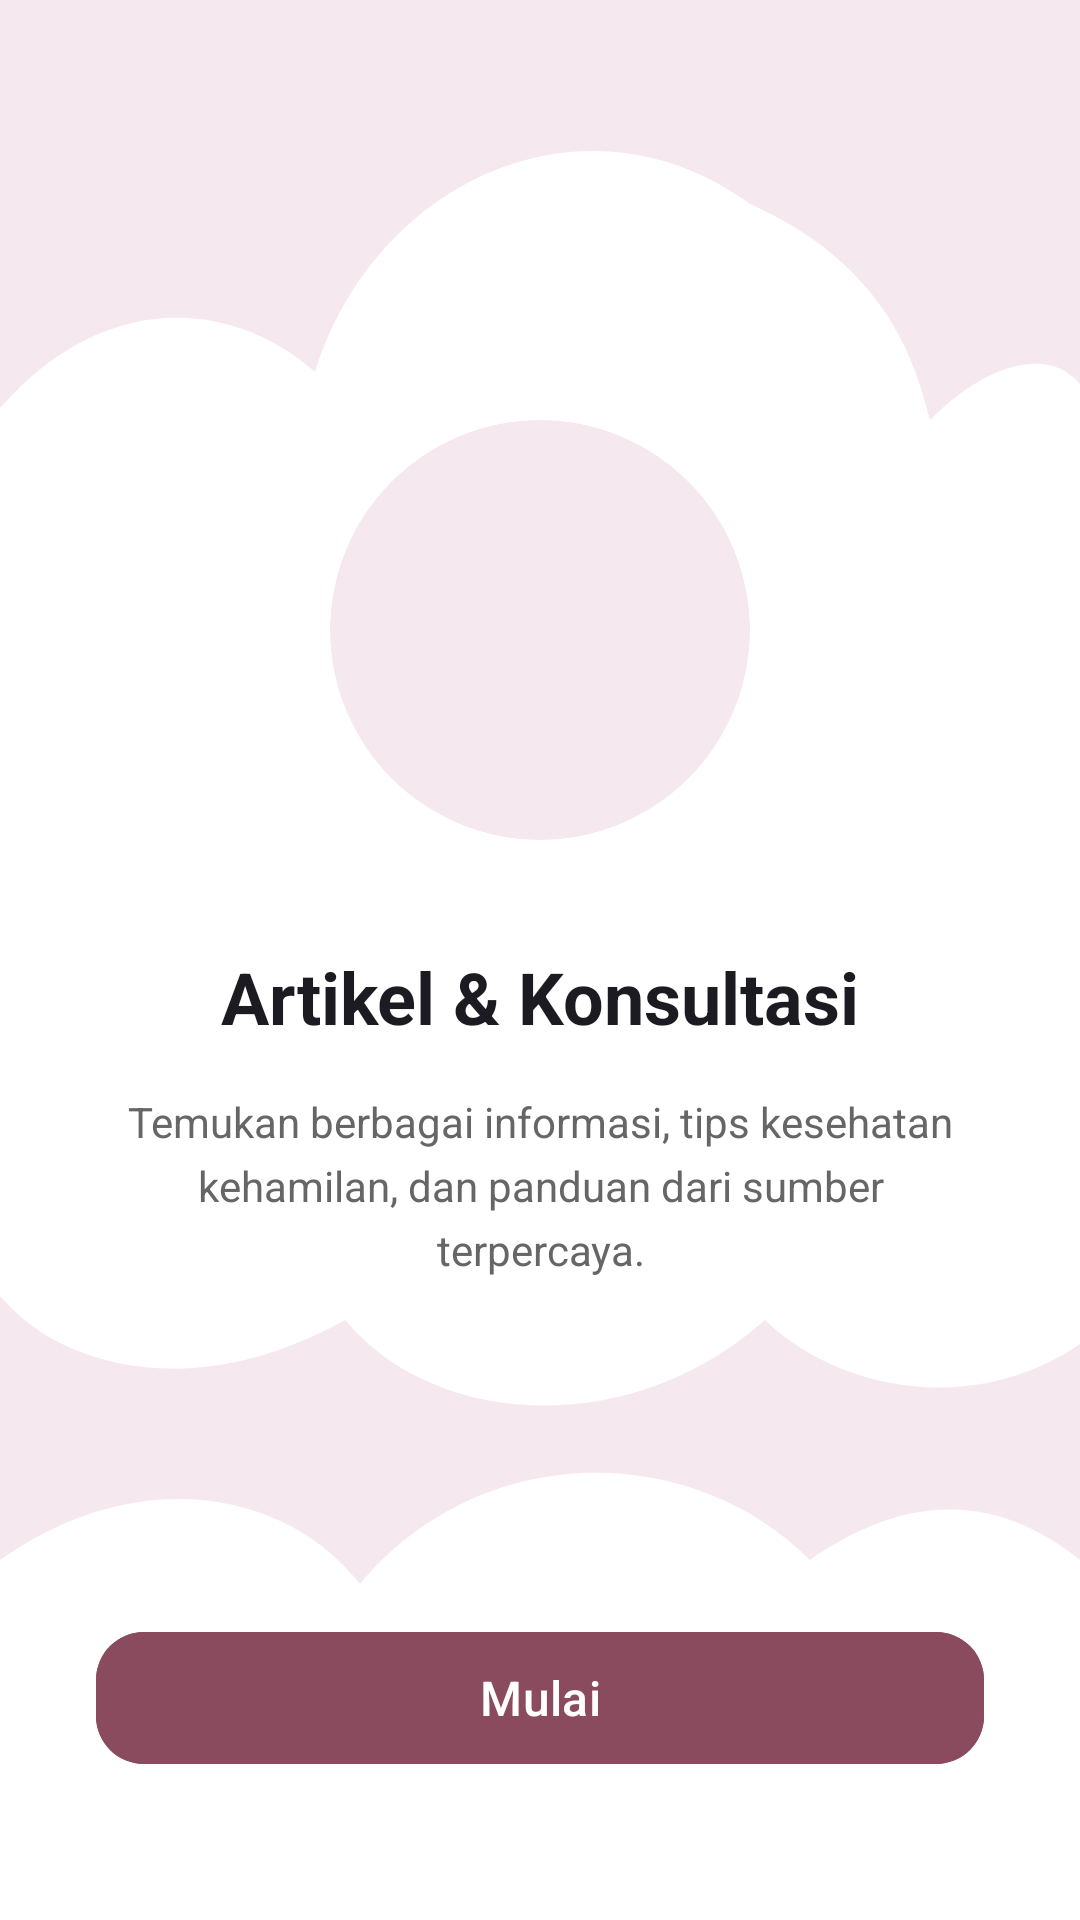

Reconstruct the res/layout file that produces this screen, plus the resources it refers to.
<!-- AndroidManifest.xml: application theme Theme.Mutia -->
<!-- res/layout/fragment_tutorial3.xml -->
<?xml version="1.0" encoding="utf-8"?>
<androidx.constraintlayout.widget.ConstraintLayout xmlns:android="http://schemas.android.com/apk/res/android"
    xmlns:app="http://schemas.android.com/apk/res-auto"
    xmlns:tools="http://schemas.android.com/tools"
    android:layout_width="match_parent"
    android:layout_height="match_parent"
    tools:context=".Tutorial.Tutorial3Fragment"
    android:background="@drawable/bg_wave">

    <com.google.android.material.card.MaterialCardView
        android:id="@+id/cardIllustration"
        android:layout_width="140dp"
        android:layout_height="140dp"
        android:layout_marginTop="140dp"
        app:cardBackgroundColor="#F5E8EF"
        app:cardCornerRadius="70dp"
        app:cardElevation="0dp"
        app:strokeWidth="0dp"
        app:layout_constraintEnd_toEndOf="parent"
        app:layout_constraintStart_toStartOf="parent"
        app:layout_constraintTop_toTopOf="parent">

        <ImageView
            android:id="@+id/imgLogo"
            android:layout_width="72dp"
            android:layout_height="72dp"
            android:layout_gravity="center"
            android:src="@drawable/ic_health"
            app:tint="#8A4B5E"
            android:contentDescription="Artikel" />

    </com.google.android.material.card.MaterialCardView>

    <TextView
        android:id="@+id/tvTitle"
        android:layout_width="0dp"
        android:layout_height="wrap_content"
        android:layout_marginHorizontal="32dp"
        android:layout_marginTop="36dp"
        android:gravity="center"
        android:text="Artikel &amp; Konsultasi"
        android:textColor="#1B1B21"
        android:textSize="24sp"
        android:textStyle="bold"
        app:layout_constraintEnd_toEndOf="parent"
        app:layout_constraintStart_toStartOf="parent"
        app:layout_constraintTop_toBottomOf="@+id/cardIllustration" />

    <TextView
        android:id="@+id/tvDesc"
        android:layout_width="0dp"
        android:layout_height="wrap_content"
        android:layout_marginHorizontal="36dp"
        android:layout_marginTop="16dp"
        android:gravity="center"
        android:lineSpacingExtra="5dp"
        android:text="Temukan berbagai informasi, tips kesehatan kehamilan, dan panduan dari sumber terpercaya."
        android:textColor="#666666"
        android:textSize="14sp"
        app:layout_constraintEnd_toEndOf="parent"
        app:layout_constraintStart_toStartOf="parent"
        app:layout_constraintTop_toBottomOf="@+id/tvTitle" />

    <com.google.android.material.button.MaterialButton
        android:id="@+id/btnMulai"
        android:layout_width="0dp"
        android:layout_height="52dp"
        android:layout_marginHorizontal="32dp"
        android:layout_marginBottom="48dp"
        android:backgroundTint="#8A4B5E"
        android:text="Mulai"
        android:textColor="@color/white"
        android:textSize="16sp"
        app:cornerRadius="16dp"
        app:layout_constraintBottom_toBottomOf="parent"
        app:layout_constraintEnd_toEndOf="parent"
        app:layout_constraintStart_toStartOf="parent" />

</androidx.constraintlayout.widget.ConstraintLayout>
<!-- resources referenced by this layout -->
<resources>
  <!-- drawable bg_wave (drawable) -->
  <?xml version="1.0" encoding="utf-8"?>
  <vector xmlns:android="http://schemas.android.com/apk/res/android"
      android:width="360dp"
      android:height="800dp"
      android:viewportWidth="360"
      android:viewportHeight="800">
  
      
      <path
          android:fillColor="#F5E8EF"
          android:pathData="M0,0 H360 V800 H0 Z"/>
      
      <path
          android:fillColor="#FFFFFF"
          android:pathData="
              M0,170
              C35,120 78,125 105,155
              C125,75 195,35 250,85
              C295,110 305,150 310,175
              C330,150 350,145 360,160
              L360,560
              C325,590 280,580 255,550
              C210,600 145,595 115,550
              C65,585 20,570 0,540
              Z"/>
      
      <path
          android:fillColor="#FFFFFF"
          android:pathData="
              M0,650
              C45,610 95,620 120,660
              C160,600 230,600 270,650
              C310,615 340,630 360,650
              V800 H0 Z"/>
  </vector>
  <style name="Theme.Mutia" parent="Base.Theme.Mutia" />
  <style name="Base.Theme.Mutia" parent="Theme.Material3.DayNight.NoActionBar">
          
          
      </style>
  <!-- not gathered from this repository: default colours our renderer supplied (Android Studio template values) -->
  <color name="white">#FFFFFFFF</color>
</resources>
